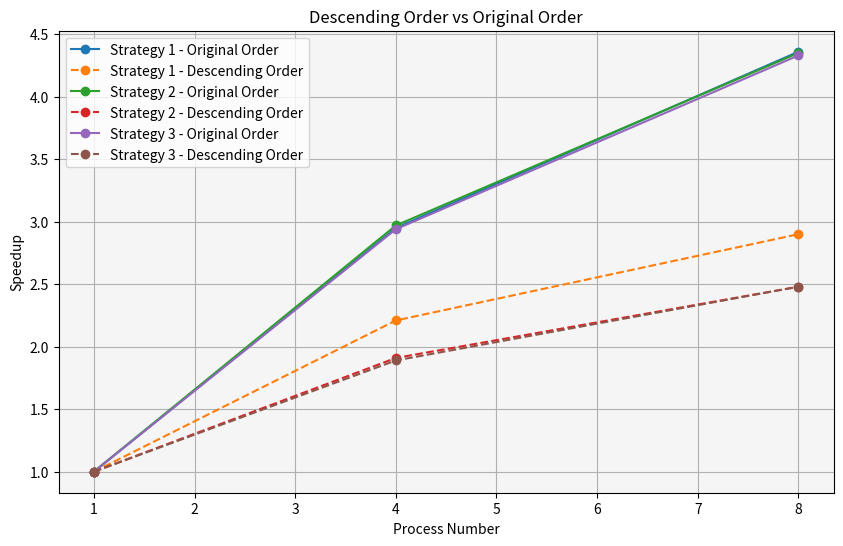

This chart was generated by the following Python code:
import matplotlib.pyplot as plt

# 定义数据
data = {
    'Strategy': ['Strategy 1', 'Strategy 1', 'Strategy 1', 'Strategy 1', 'Strategy 2', 'Strategy 2', 'Strategy 2', 'Strategy 2', 'Strategy 3', 'Strategy 3', 'Strategy 3', 'Strategy 3'],
    'Order': ['Original', 'Descending', 'Original', 'Descending', 'Original', 'Descending', 'Original', 'Descending', 'Original', 'Descending', 'Original', 'Descending'],
    'Process_Number': [1, 4, 8, 1, 4, 8, 1, 4, 8, 1, 4, 8, 1, 4, 8, 1, 4, 8],
    'Speedup': [1.00, 2.95, 4.36, 1.00, 2.21, 2.90, 1.00, 2.97, 4.35, 1.00, 1.91, 2.48, 1.00, 2.94, 4.33, 1.00, 1.89, 2.48]
}

# 提取数据绘制图表
fig, ax = plt.subplots(figsize=(10, 6))

# 策略1 - 原顺序
strategy1_original = data['Speedup'][:3]
process_numbers1_original = data['Process_Number'][:3]
ax.plot(process_numbers1_original, strategy1_original, marker='o', linestyle='-', label='Strategy 1 - Original Order')

# 策略1 - 逆序
strategy1_descending = data['Speedup'][3:6]
process_numbers1_descending = data['Process_Number'][3:6]
ax.plot(process_numbers1_descending, strategy1_descending, marker='o', linestyle='--', label='Strategy 1 - Descending Order')

# 策略2 - 原顺序
strategy2_original = data['Speedup'][6:9]
process_numbers2_original = data['Process_Number'][6:9]
ax.plot(process_numbers2_original, strategy2_original, marker='o', linestyle='-', label='Strategy 2 - Original Order')

# 策略2 - 逆序
strategy2_descending = data['Speedup'][9:12]
process_numbers2_descending = data['Process_Number'][9:12]
ax.plot(process_numbers2_descending, strategy2_descending, marker='o', linestyle='--', label='Strategy 2 - Descending Order')

# 策略3 - 原顺序
strategy3_original = data['Speedup'][12:15]
process_numbers3_original = data['Process_Number'][12:15]
ax.plot(process_numbers3_original, strategy3_original, marker='o', linestyle='-', label='Strategy 3 - Original Order')

# 策略3 - 逆序
strategy3_descending = data['Speedup'][15:18]
process_numbers3_descending = data['Process_Number'][15:18]
ax.plot(process_numbers3_descending, strategy3_descending, marker='o', linestyle='--', label='Strategy 3 - Descending Order')

# 设置图表标题和标签
ax.set_title('Descending Order vs Original Order')
ax.set_xlabel('Process Number')
ax.set_ylabel('Speedup')

# 添加图例
ax.legend()

# 显示图表
plt.grid(True)
plt.gca().set_facecolor('whitesmoke')
plt.show()
